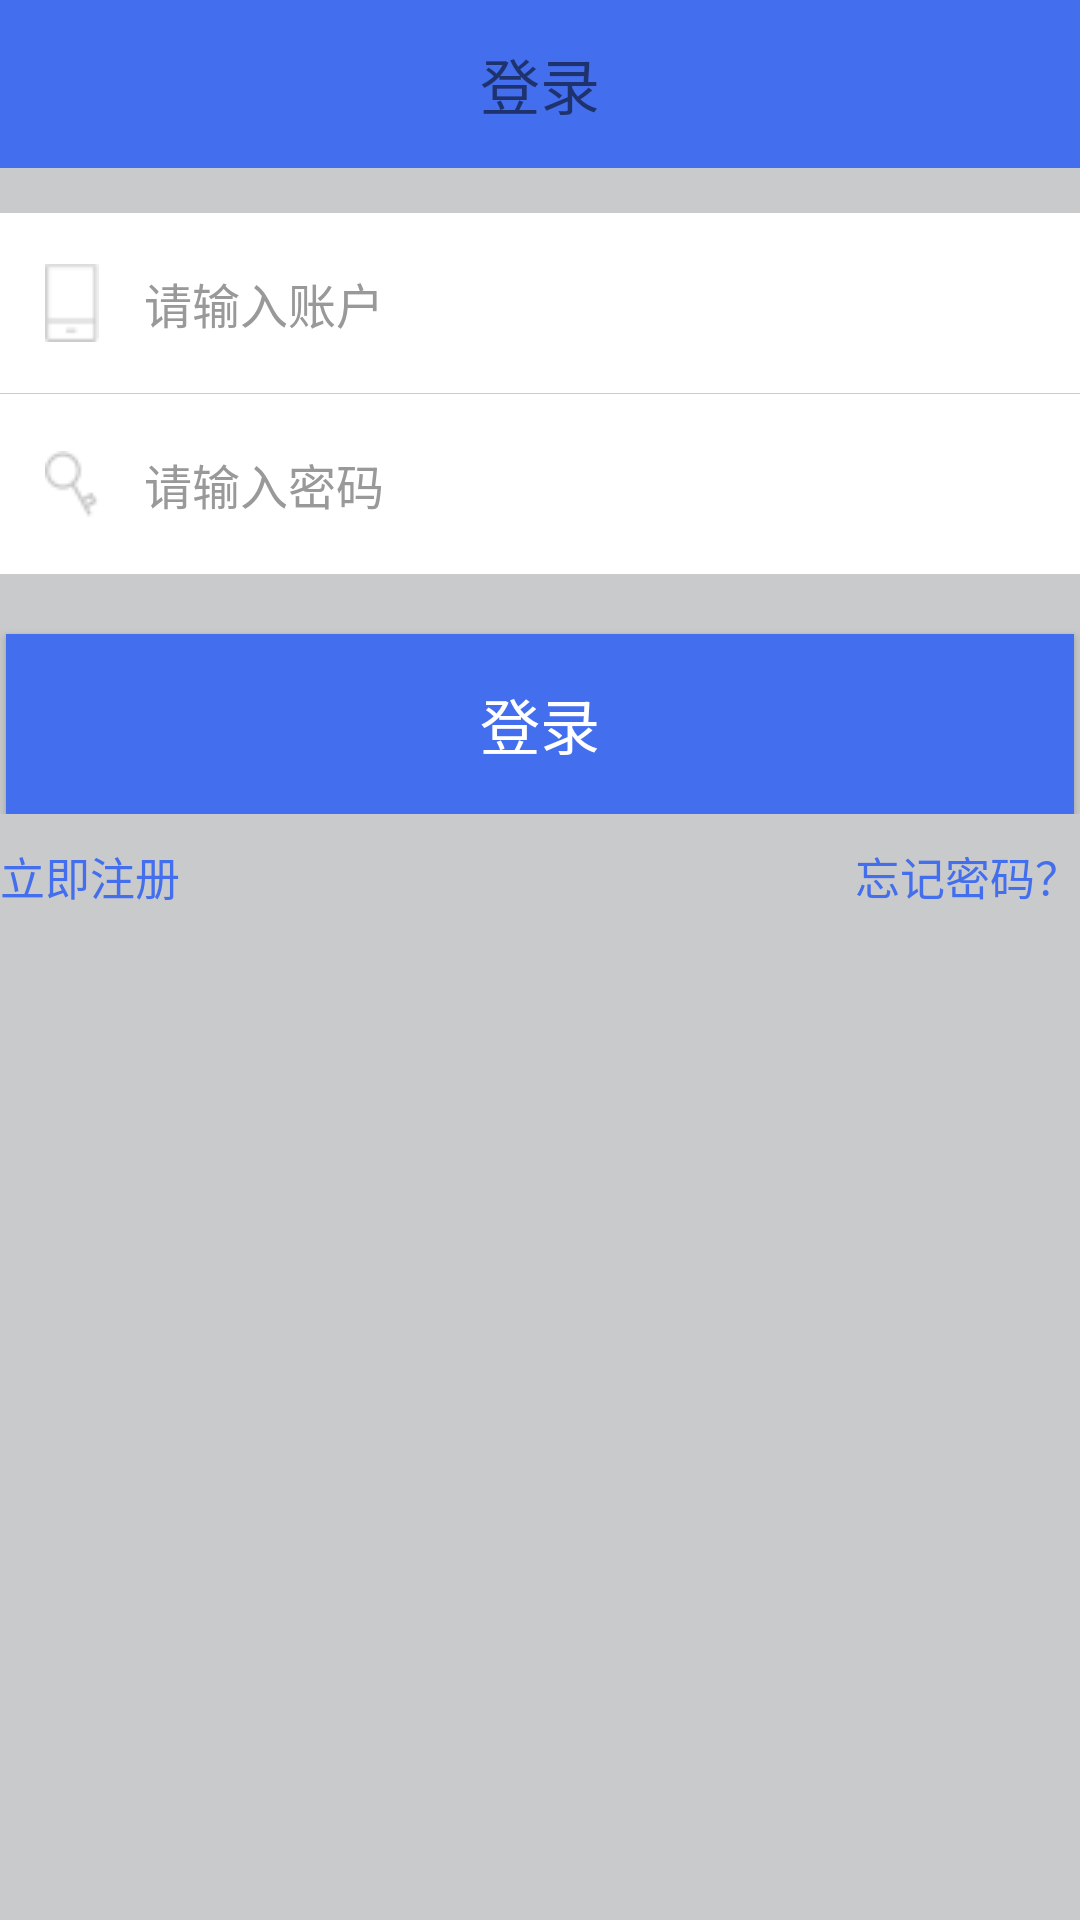

Reconstruct the res/layout file that produces this screen, plus the resources it refers to.
<!-- AndroidManifest.xml: activity theme LoginToolBarTheme -->
<!-- res/layout/activity_login.xml -->
<?xml version="1.0" encoding="utf-8"?>
<LinearLayout xmlns:android="http://schemas.android.com/apk/res/android"
    android:orientation="vertical"
    android:layout_width="match_parent"
    android:layout_height="match_parent"
    android:background="@color/blue"
    android:clipToPadding="true"
    android:fitsSystemWindows="true">

    <android.support.v7.widget.Toolbar
        android:layout_width="match_parent"
        android:layout_height="?attr/actionBarSize"
        android:background="@color/blue"
        android:id="@+id/login_toolbar">
        <TextView
            android:layout_width="wrap_content"
            android:layout_height="wrap_content"
            android:layout_gravity="center"
            android:text="登录"
            android:textSize="20.0sp"
            android:id="@+id/login_toolbar_title"/>
    </android.support.v7.widget.Toolbar>

    <RelativeLayout
        android:layout_width="match_parent"
        android:layout_height="match_parent"
        android:background="@color/whiteGray" >

        <LinearLayout
            android:layout_width="fill_parent"
            android:layout_height="wrap_content"
            android:orientation="vertical"
            android:paddingBottom="10.0dip"
            android:id="@+id/linearLayout">

            <EditText
                android:id="@+id/userNameText"
                android:layout_width="fill_parent"
                android:layout_height="60.0dip"
                android:layout_marginTop="15.0dip"
                android:drawablePadding="15.0dip"
                android:drawableLeft="@drawable/login_phone"
                android:ems="10"
                android:hint="请输入账户"
                android:inputType="text"
                android:paddingBottom="2.0dip"
                android:paddingLeft="15.0dip"
                android:paddingRight="15.0dip"
                android:paddingTop="2.0dip"
                android:singleLine="true"
                android:textColorHint="#ff999999"
                android:textSize="16.0sp"
                android:background="@color/white"/>

            
            <View style="@style/bg_line"/>

            <EditText
                android:id="@+id/passwdText"
                android:layout_width="fill_parent"
                android:layout_height="60.0dip"
                android:layout_marginBottom="20.0dip"
                android:drawablePadding="15.0dip"
                android:drawableLeft="@drawable/login_pw"
                android:ems="10"
                android:hint="请输入密码"
                android:inputType="textPassword"
                android:paddingBottom="2.0dip"
                android:paddingLeft="15.0dip"
                android:paddingRight="15.0dip"
                android:paddingTop="2.0dip"
                android:singleLine="true"
                android:textColorHint="#ff999999"
                android:textSize="16.0sp"
                android:background="@color/white"/>

            
            <Button
                android:id="@+id/bnLogin"
                android:layout_width="match_parent"
                android:layout_height="60.0dip"
                android:layout_marginLeft="2.0dip"
                android:layout_marginRight="2.0dip"
                android:singleLine="true"
                android:background="@color/blue"
                android:text="登录"
                android:textColor="#ffffffff"
                android:textSize="20.0sp" />
        </LinearLayout>

        <EditText
            android:layout_width="wrap_content"
            android:layout_height="wrap_content"
            android:id="@+id/editRegister"
            android:layout_below="@+id/linearLayout"
            android:layout_alignParentLeft="true"
            android:layout_alignParentStart="true"
            android:text="立即注册"
            android:textColor="@color/blue"
            android:textSize="15.0sp"
            android:background="@null"/>

        <EditText
            android:layout_width="wrap_content"
            android:layout_height="wrap_content"
            android:id="@+id/editForgetPass"
            android:layout_alignBottom="@+id/editRegister"
            android:layout_alignParentRight="true"
            android:layout_alignParentEnd="true"
            android:text="忘记密码？"
            android:textColor="@color/blue"
            android:textSize="15.0sp"
            android:background="@null"/>

    </RelativeLayout>

</LinearLayout>
<!-- resources referenced by this layout -->
<resources>
  <color name="blue">#436EEE</color>
  <color name="white">#FFFFFFFF</color>
  <color name="whiteGray">#ffC9CACB</color>
  <!-- drawable login_phone: png bitmap (drawable, 268 bytes) -->
  <!-- drawable login_pw: png bitmap (drawable, 375 bytes) -->
  <style name="bg_line">
          <item name="android:layout_width">match_parent</item>
          <item name="android:layout_height">1px</item>
          <item name="android:background">@color/border_clo</item>
      </style>
  <style name="LoginToolBarTheme" parent="Theme.AppCompat.Light.NoActionBar">
      </style>
  <color name="border_clo">#ccc</color>
</resources>
